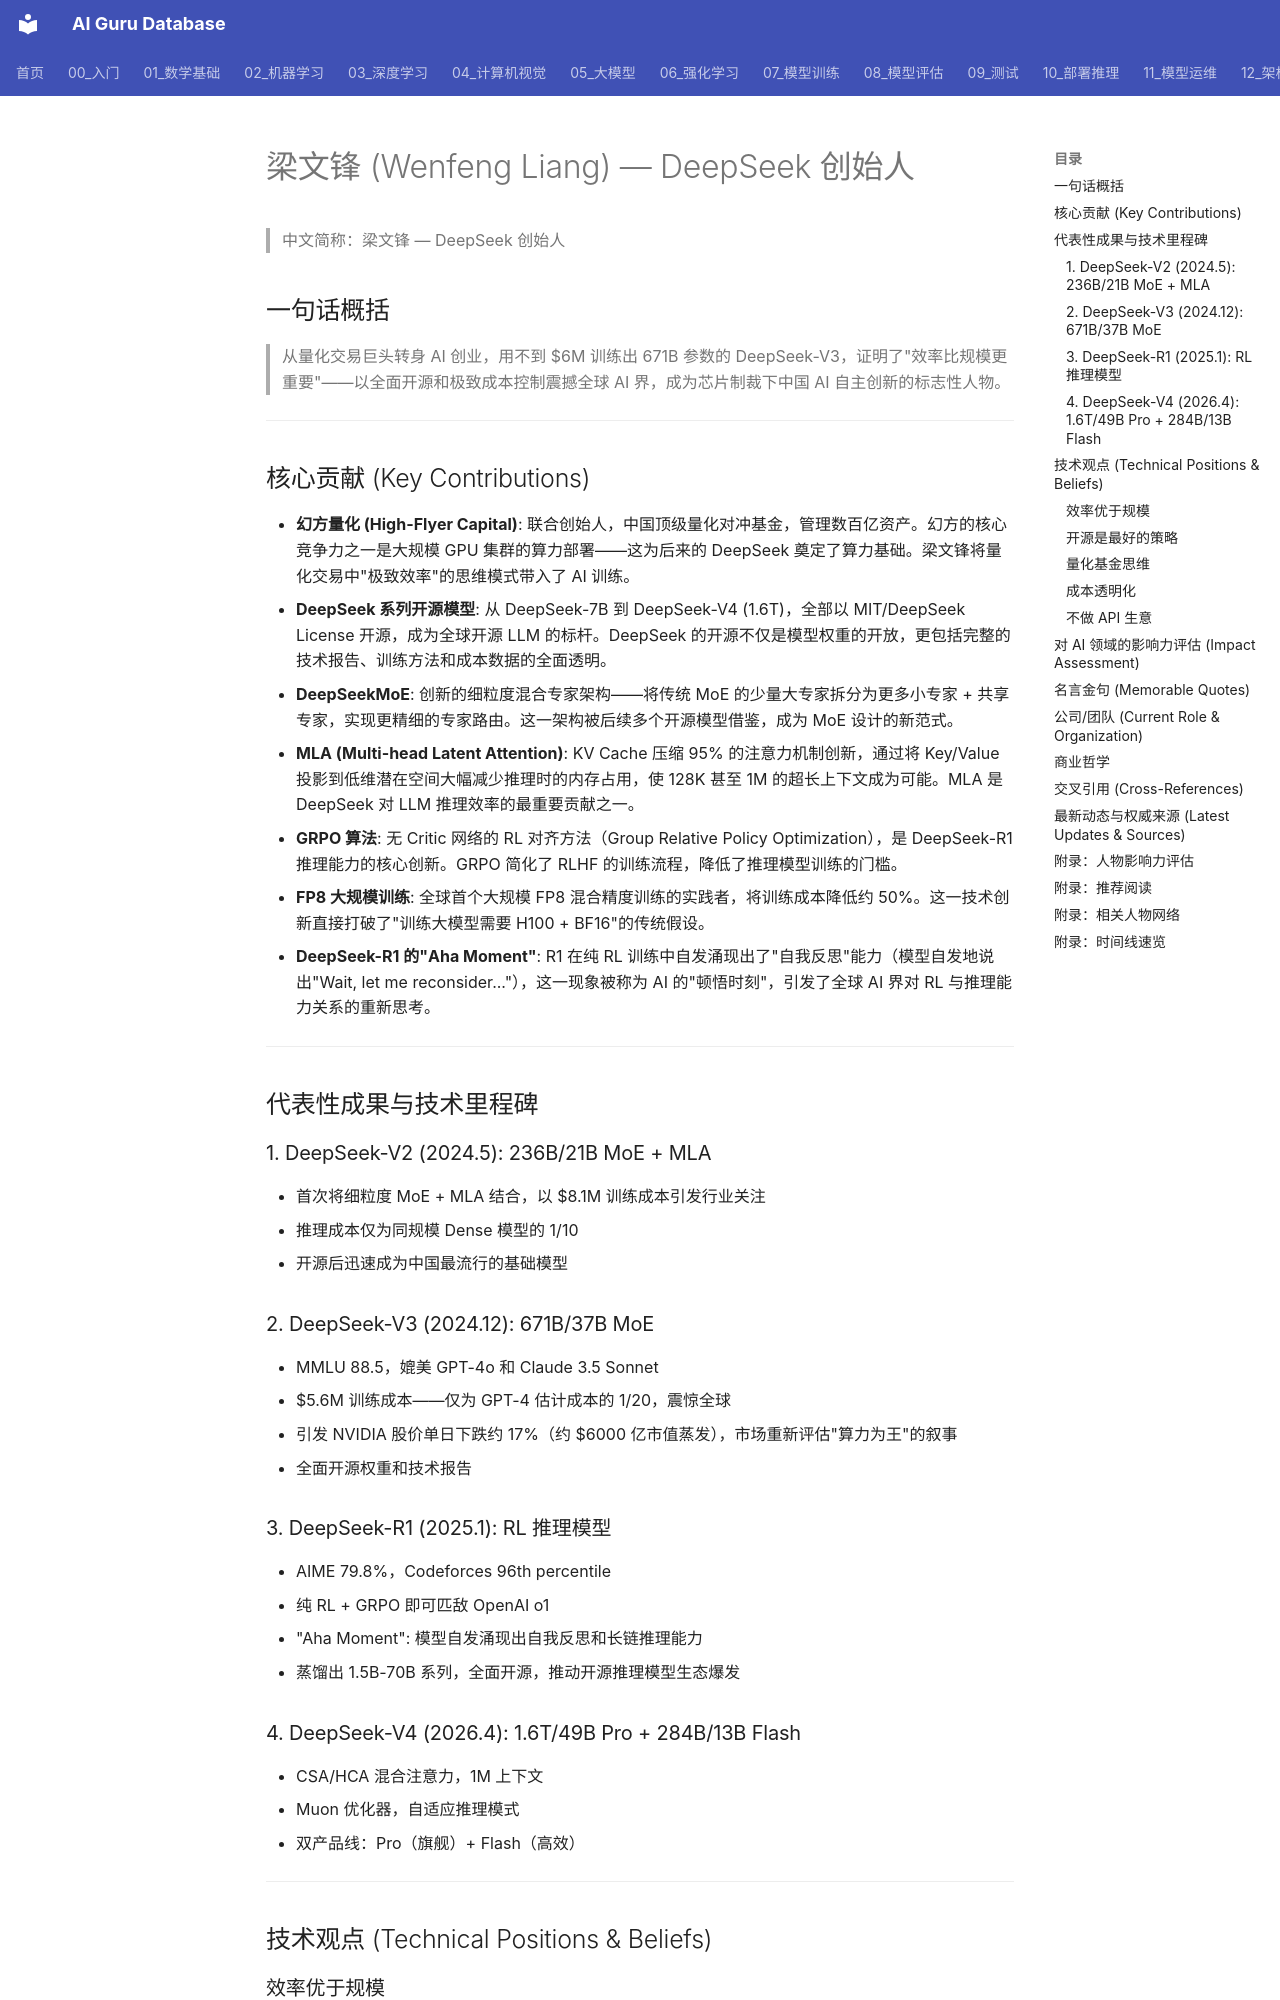

repository: ai-guru-global/ai-guru-database · page: 19_业界观点/27_Wenfeng_Liang_梁文锋/01_关于/index.html · generator: mkdocs

---
title: "梁文锋 (Wenfeng Liang) — DeepSeek 创始人"
category: 19-talks-wenfeng-liang
tags: [wenfeng-liang, deepseek, high-flyer, moe, mla, open-source, chinese-ai, efficiency, grpo, FP8, chinese-six-dragons]
summary: "梁文锋是幻方量化联合创始人、DeepSeek 创始人，用 $5.6M 训练出媲美 GPT-4 的模型，以开源和效率震惊全球 AI 界，代表了中国 AI 在芯片受限下的极致创新。"
created: 2026-06-12
updated: 2026-10-14
tier: supporting
aliases:
  - About
sources: []

name_zh: "梁文锋 — DeepSeek 创始人"
---
# 梁文锋 (Wenfeng Liang) — DeepSeek 创始人

> 中文简称：梁文锋 — DeepSeek 创始人

## 一句话概括

> 从量化交易巨头转身 AI 创业，用不到 $6M 训练出 671B 参数的 DeepSeek-V3，证明了"效率比规模更重要"——以全面开源和极致成本控制震撼全球 AI 界，成为芯片制裁下中国 AI 自主创新的标志性人物。

---

## 核心贡献 (Key Contributions)

- **幻方量化 (High-Flyer Capital)**: 联合创始人，中国顶级量化对冲基金，管理数百亿资产。幻方的核心竞争力之一是大规模 GPU 集群的算力部署——这为后来的 DeepSeek 奠定了算力基础。梁文锋将量化交易中"极致效率"的思维模式带入了 AI 训练。
- **DeepSeek 系列开源模型**: 从 DeepSeek-7B 到 DeepSeek-V4 (1.6T)，全部以 MIT/DeepSeek License 开源，成为全球开源 LLM 的标杆。DeepSeek 的开源不仅是模型权重的开放，更包括完整的技术报告、训练方法和成本数据的全面透明。
- **DeepSeekMoE**: 创新的细粒度混合专家架构——将传统 MoE 的少量大专家拆分为更多小专家 + 共享专家，实现更精细的专家路由。这一架构被后续多个开源模型借鉴，成为 MoE 设计的新范式。
- **MLA (Multi-head Latent Attention)**: KV Cache 压缩 95% 的注意力机制创新，通过将 Key/Value 投影到低维潜在空间大幅减少推理时的内存占用，使 128K 甚至 1M 的超长上下文成为可能。MLA 是 DeepSeek 对 LLM 推理效率的最重要贡献之一。
- **GRPO 算法**: 无 Critic 网络的 RL 对齐方法（Group Relative Policy Optimization），是 DeepSeek-R1 推理能力的核心创新。GRPO 简化了 RLHF 的训练流程，降低了推理模型训练的门槛。
- **FP8 大规模训练**: 全球首个大规模 FP8 混合精度训练的实践者，将训练成本降低约 50%。这一技术创新直接打破了"训练大模型需要 H100 + BF16"的传统假设。
- **DeepSeek-R1 的"Aha Moment"**: R1 在纯 RL 训练中自发涌现出了"自我反思"能力（模型自发地说出"Wait, let me reconsider..."），这一现象被称为 AI 的"顿悟时刻"，引发了全球 AI 界对 RL 与推理能力关系的重新思考。

---

## 代表性成果与技术里程碑

### 1. DeepSeek-V2 (2024.5): 236B/21B MoE + MLA

- 首次将细粒度 MoE + MLA 结合，以 $8.1M 训练成本引发行业关注
- 推理成本仅为同规模 Dense 模型的 1/10
- 开源后迅速成为中国最流行的基础模型

### 2. DeepSeek-V3 (2024.12): 671B/37B MoE

- MMLU 88.5，媲美 GPT-4o 和 Claude 3.5 Sonnet
- $5.6M 训练成本——仅为 GPT-4 估计成本的 1/20，震惊全球
- 引发 NVIDIA 股价单日下跌约 17%（约 $6000 亿市值蒸发），市场重新评估"算力为王"的叙事
- 全面开源权重和技术报告
